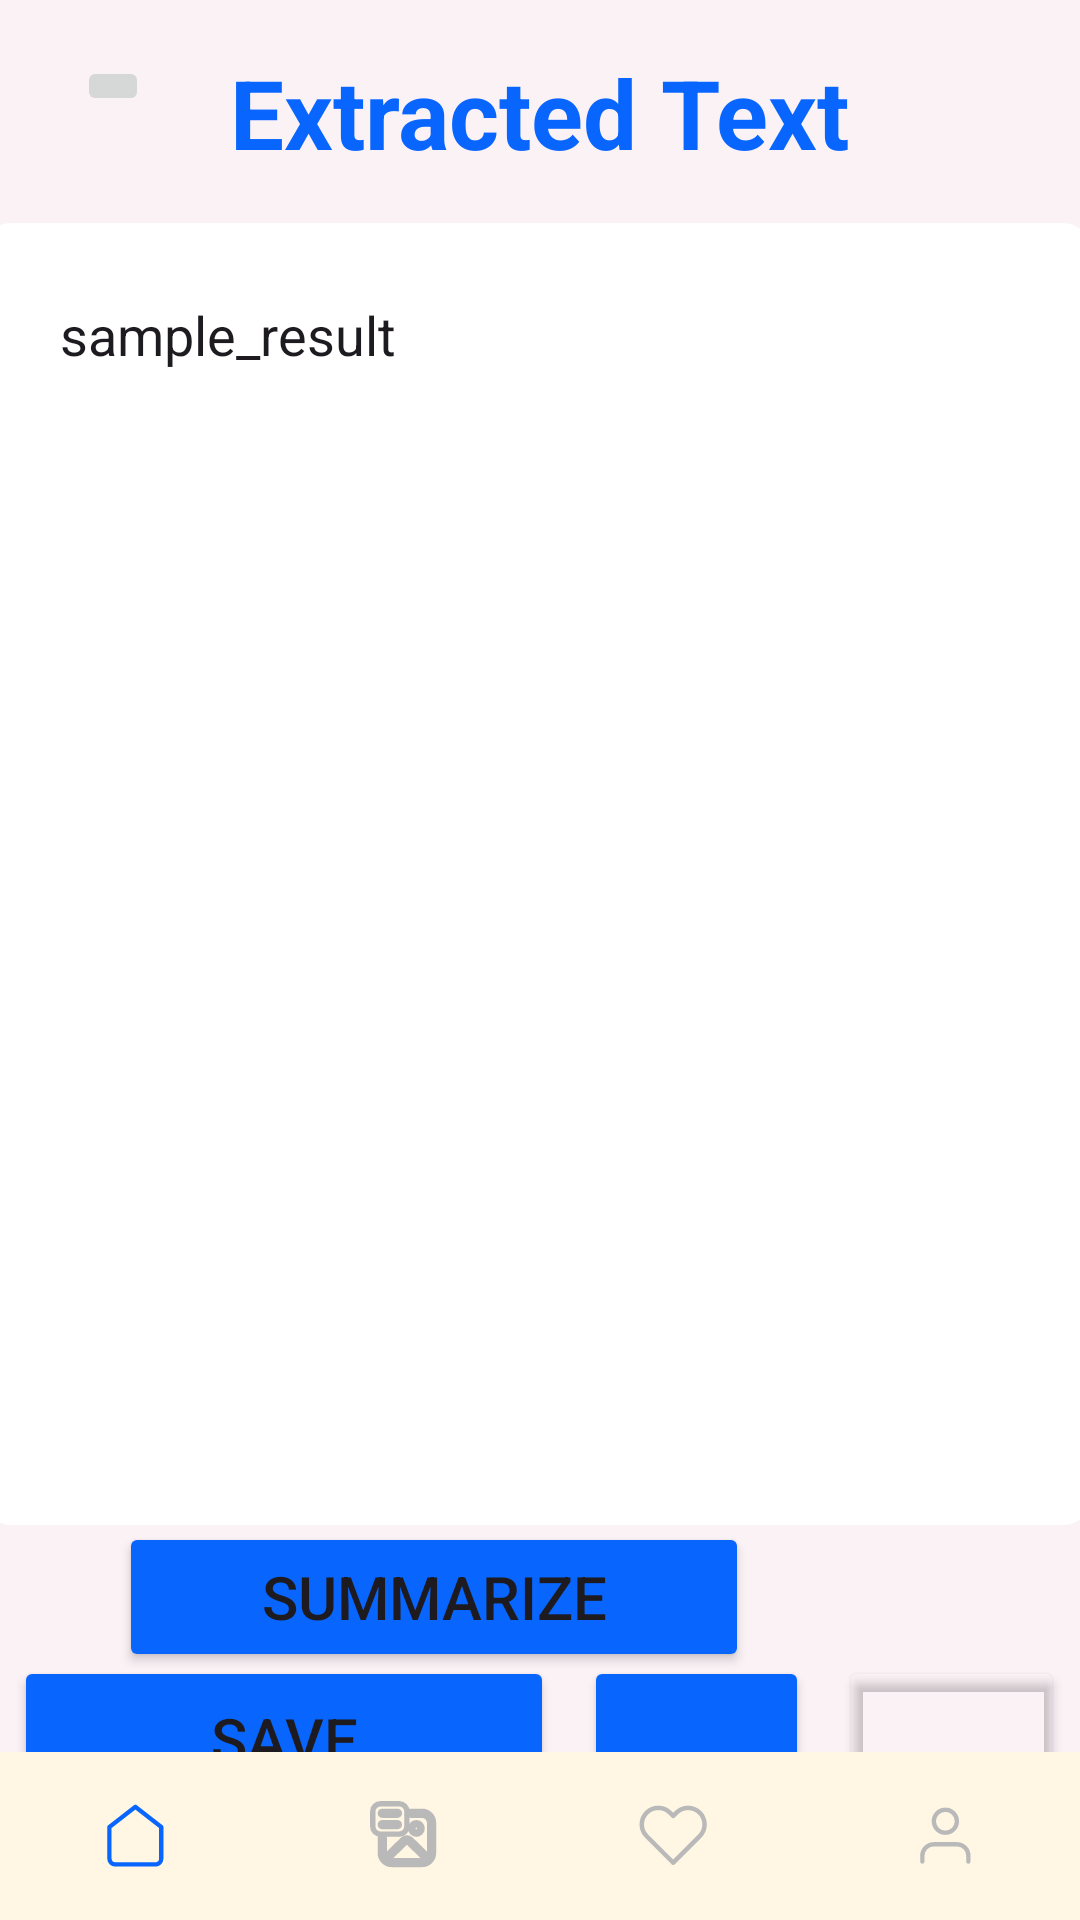

This screen was rendered from an Android layout file. Write that file and the resources it references.
<!-- AndroidManifest.xml: application theme Theme.Text_Summarizer -->
<!-- res/layout/text_extraction_result.xml -->
<?xml version="1.0" encoding="utf-8"?>
<androidx.constraintlayout.widget.ConstraintLayout xmlns:android="http://schemas.android.com/apk/res/android"
    xmlns:app="http://schemas.android.com/apk/res-auto"
    xmlns:tools="http://schemas.android.com/tools"
    android:layout_width="match_parent"
    android:layout_height="match_parent"
    android:background="@color/light_cream"
    tools:context=".modules.TextExtractionResultActivity">

    <com.google.android.material.bottomnavigation.BottomNavigationView
        android:id="@+id/bottom_navigation"
        style="@style/Widget.MaterialComponents.BottomNavigationView.Colored"
        android:layout_width="match_parent"
        android:layout_height="wrap_content"
        android:background="@color/dark_cream"
        app:itemHorizontalTranslationEnabled="false"
        app:itemIconSize="24dp"
        app:itemIconTint="@color/bottom_navigation_icon_color"
        app:itemPaddingBottom="8dp"
        app:itemPaddingTop="8dp"
        app:itemRippleColor="@color/gray_400"
        app:labelVisibilityMode="unlabeled"
        app:layout_constraintBottom_toBottomOf="parent"
        app:layout_constraintEnd_toEndOf="parent"
        app:layout_constraintHorizontal_bias="0.0"
        app:layout_constraintStart_toStartOf="parent"
        app:layout_constraintTop_toBottomOf="@+id/result_view"
        app:layout_constraintVertical_bias="1.0"
        app:menu="@menu/bottom_navigation_menu" />

    <ImageButton
        android:id="@+id/ans_back_btn"
        android:layout_width="wrap_content"
        android:layout_height="wrap_content"
        app:layout_constraintBottom_toBottomOf="parent"
        app:layout_constraintEnd_toEndOf="parent"
        app:layout_constraintHorizontal_bias="0.076"
        app:layout_constraintStart_toStartOf="parent"
        app:layout_constraintTop_toTopOf="parent"
        app:layout_constraintVertical_bias="0.03"
        app:srcCompat="@drawable/back_arrow_icon" />

    
    <TextView
        android:id="@+id/summarize_r"
        android:layout_width="wrap_content"
        android:layout_height="wrap_content"
        android:layout_marginTop="16dp"
        android:gravity="center_horizontal|center_vertical"
        android:text="@string/Extracted_text"
        android:textColor="@color/blue_A700"
        android:textSize="32sp"
        android:textStyle="bold"
        app:layout_constraintEnd_toEndOf="parent"
        app:layout_constraintHorizontal_bias="0.497"
        app:layout_constraintStart_toStartOf="parent"
        app:layout_constraintTop_toTopOf="parent" />

    <EditText
        android:id="@+id/result_view"
        android:layout_width="368dp"
        android:layout_height="434dp"
        android:layout_marginTop="8dp"
        android:background="@drawable/input_filed_border"
        android:backgroundTint="@color/white"
        android:ems="10"
        android:gravity="start|top"
        android:inputType="textMultiLine"
        android:overScrollMode="always"
        android:padding="25dp"
        android:scrollbars="vertical"
        android:text="@string/sample_result"
        android:textAlignment="textStart"
        app:layout_constraintBottom_toBottomOf="parent"
        app:layout_constraintEnd_toEndOf="parent"
        app:layout_constraintHorizontal_bias="0.674"
        app:layout_constraintStart_toStartOf="parent"
        app:layout_constraintTop_toBottomOf="@id/summarize_r"
        app:layout_constraintVertical_bias="0.052" />

    <LinearLayout
        android:layout_width="312dp"
        android:layout_height="51dp"
        android:layout_marginTop="1dp"
        android:gravity="center"
        android:orientation="horizontal"
        android:paddingStart="16dp"
        android:paddingEnd="16dp"
        app:layout_constraintBottom_toTopOf="@+id/linearLayout3"
        app:layout_constraintEnd_toEndOf="parent"
        app:layout_constraintHorizontal_bias="0.494"
        app:layout_constraintStart_toStartOf="parent"
        app:layout_constraintTop_toBottomOf="@id/result_view"
        app:layout_constraintVertical_bias="0.305">

        <Button
            android:id="@+id/summary_btn"
            android:layout_width="202dp"
            android:layout_height="50dp"
            android:layout_weight="1"
            android:backgroundTint="@color/secondary_color"
            android:insetTop="0dp"
            android:insetBottom="0dp"
            android:text="@string/summery_btn_txt"
            android:textSize="20sp" />

        <ImageButton
            android:id="@+id/btn_to_translate"
            android:layout_width="70dp"
            android:layout_height="50dp"
            android:layout_gravity="end"
            android:background="?attr/selectableItemBackgroundBorderless"
            android:contentDescription="@string/image_preview"
            android:padding="10dp"
            android:scaleType="centerCrop"
            app:srcCompat="@drawable/language" />

    </LinearLayout>

    <LinearLayout
        android:id="@+id/linearLayout3"
        android:layout_width="wrap_content"
        android:layout_height="wrap_content"
        android:gravity="center"
        android:orientation="horizontal"
        app:layout_constraintBottom_toBottomOf="@+id/bottom_navigation"
        app:layout_constraintEnd_toEndOf="parent"
        app:layout_constraintHorizontal_bias="0.475"
        app:layout_constraintStart_toStartOf="parent"
        app:layout_constraintTop_toBottomOf="@+id/result_view"
        app:layout_constraintVertical_bias="0.57">

        <Button
            android:id="@+id/save_btn"
            android:layout_width="180dp"
            android:layout_height="55dp"
            android:backgroundTint="@color/secondary_color"
            android:insetTop="0dp"
            android:insetBottom="0dp"
            android:text="@string/save_btn_txt"
            android:textSize="20sp" />

        <Button
            android:id="@+id/share_btn"
            android:layout_width="75dp"
            android:layout_height="55dp"
            android:layout_marginStart="10dp"
            android:backgroundTint="@color/secondary_color"
            android:insetTop="0dp"
            android:insetBottom="0dp"
            android:isScrollContainer="false"
            android:padding="22dp"
            android:textSize="16sp"
            app:icon="@drawable/share_icon"
            app:iconSize="28dp" />

        <Button
            android:id="@+id/copy_btn"
            android:layout_width="75dp"
            android:layout_height="55dp"
            android:layout_marginStart="10dp"
            android:backgroundTint="#00FFFFFF"
            android:gravity="center"
            android:insetTop="0dp"
            android:insetBottom="0dp"
            android:padding="24dp"
            android:textSize="16sp"
            app:icon="@drawable/copy_icon"
            app:iconSize="28dp"
            app:iconTint="@color/gray_400"
            app:strokeColor="@color/gray_400"
            app:strokeWidth="1dp" />

    </LinearLayout>

    <ProgressBar
        android:id="@+id/progressBar"
        android:layout_width="wrap_content"
        android:layout_height="wrap_content"
        android:visibility="gone"
        app:layout_constraintBottom_toBottomOf="parent"
        app:layout_constraintEnd_toEndOf="parent"
        app:layout_constraintStart_toStartOf="parent"
        app:layout_constraintTop_toTopOf="parent" />

</androidx.constraintlayout.widget.ConstraintLayout>
<!-- resources referenced by this layout -->
<resources>
  <color name="blue_A700">#0866ff</color>
  <color name="dark_cream">#fff7e3</color>
  <color name="gray_400">#b9b9b9</color>
  <color name="light_cream">#fbf2f6</color>
  <color name="secondary_color">#0866ff</color>
  <color name="white">#FFFFFFFF</color>
  <!-- drawable copy_icon: vector/xml drawable (drawable, 2228 chars, omitted) -->
  <!-- drawable input_filed_border (drawable) -->
  <?xml version="1.0" encoding="UTF-8"?>
  <shape android:shape="rectangle" xmlns:android="http://schemas.android.com/apk/res/android">
      <corners android:radius="8dp"/>
      <stroke android:color="@color/gray_400" android:width="1dp"/>
  </shape>
  <!-- drawable share_icon (drawable) -->
  <vector xmlns:android="http://schemas.android.com/apk/res/android"
      android:width="28dp"
      android:height="28dp"
      android:viewportWidth="28"
      android:viewportHeight="28">
    <path
        android:pathData="M6.563,11.375C6.446,11.375 6.335,11.421 6.253,11.503C6.171,11.585 6.125,11.696 6.125,11.813V23.188C6.125,23.429 6.321,23.625 6.563,23.625H21.438C21.553,23.625 21.665,23.579 21.747,23.497C21.829,23.415 21.875,23.304 21.875,23.188V11.813C21.875,11.696 21.829,11.585 21.747,11.503C21.665,11.421 21.553,11.375 21.438,11.375H19.688C19.339,11.375 19.006,11.237 18.759,10.991C18.513,10.745 18.375,10.411 18.375,10.063C18.375,9.714 18.513,9.381 18.759,9.134C19.006,8.888 19.339,8.75 19.688,8.75H21.438C23.128,8.75 24.5,10.122 24.5,11.813V23.188C24.5,24 24.177,24.779 23.603,25.353C23.029,25.927 22.25,26.25 21.438,26.25H6.563C5.75,26.25 4.971,25.927 4.397,25.353C3.823,24.779 3.5,24 3.5,23.188V11.813C3.5,10.122 4.872,8.75 6.563,8.75H8.313C8.661,8.75 8.994,8.888 9.241,9.134C9.487,9.381 9.625,9.714 9.625,10.063C9.625,10.411 9.487,10.745 9.241,10.991C8.994,11.237 8.661,11.375 8.313,11.375H6.563ZM13.69,0.31C13.731,0.269 13.779,0.237 13.832,0.215C13.885,0.193 13.943,0.181 14,0.181C14.057,0.181 14.115,0.193 14.168,0.215C14.221,0.237 14.269,0.269 14.31,0.31L19.378,5.378C19.439,5.439 19.481,5.517 19.498,5.602C19.515,5.687 19.506,5.775 19.473,5.855C19.44,5.935 19.384,6.004 19.312,6.052C19.239,6.1 19.155,6.125 19.068,6.125H15.313V16.188C15.313,16.536 15.174,16.869 14.928,17.116C14.682,17.362 14.348,17.5 14,17.5C13.652,17.5 13.318,17.362 13.072,17.116C12.826,16.869 12.688,16.536 12.688,16.188V6.125H8.932C8.845,6.125 8.761,6.1 8.689,6.052C8.616,6.004 8.56,5.935 8.527,5.855C8.494,5.775 8.485,5.687 8.502,5.602C8.519,5.517 8.561,5.439 8.622,5.378L13.69,0.31Z"
        android:fillColor="#DADADA"/>
  </vector>
  <string name="Extracted_text">Extracted Text</string>
  <string name="image_preview">Image Preview</string>
  <string name="sample_result">sample_result</string>
  <string name="save_btn_txt">Save</string>
  <string name="summery_btn_txt">Summarize</string>
  <style name="Theme.Text_Summarizer" parent="Base.Theme.Text_Summarizer" />
  <style name="Base.Theme.Text_Summarizer" parent="Theme.Material3.DayNight.NoActionBar">
          
          
      </style>
</resources>
